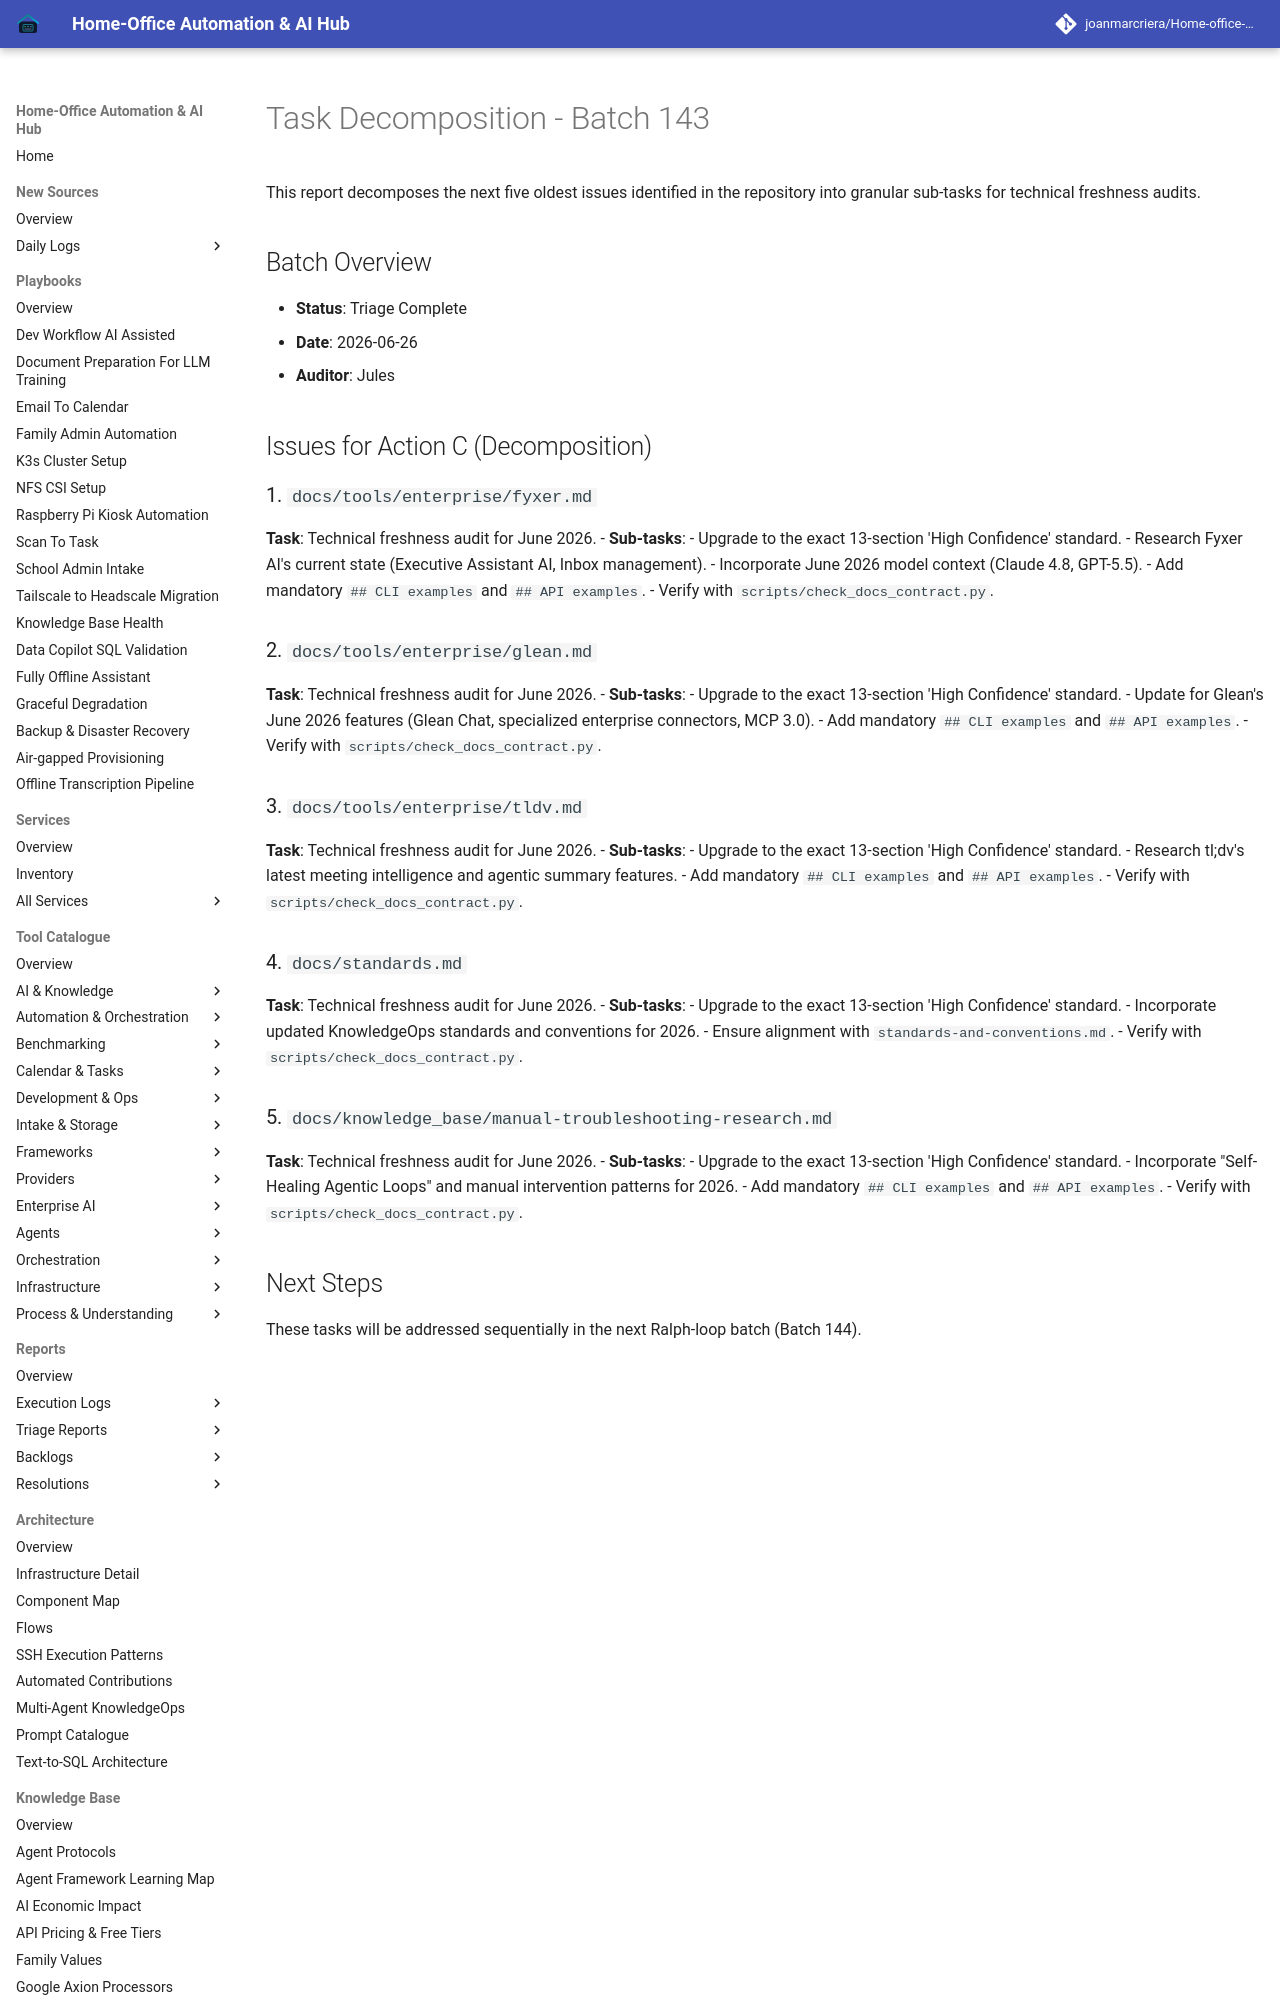

repository: joanmarcriera/Home-office-automations · page: reports/task-decomposition-batch-143/index.html · generator: mkdocs

# Task Decomposition - Batch 143

This report decomposes the next five oldest issues identified in the repository into granular sub-tasks for technical freshness audits.

## Batch Overview
- **Status**: Triage Complete
- **Date**: 2026-06-26
- **Auditor**: Jules

## Issues for Action C (Decomposition)

### 1. `docs/tools/enterprise/fyxer.md`
**Task**: Technical freshness audit for June 2026.
- **Sub-tasks**:
  - Upgrade to the exact 13-section 'High Confidence' standard.
  - Research Fyxer AI's current state (Executive Assistant AI, Inbox management).
  - Incorporate June 2026 model context (Claude 4.8, GPT-5.5).
  - Add mandatory `## CLI examples` and `## API examples`.
  - Verify with `scripts/check_docs_contract.py`.

### 2. `docs/tools/enterprise/glean.md`
**Task**: Technical freshness audit for June 2026.
- **Sub-tasks**:
  - Upgrade to the exact 13-section 'High Confidence' standard.
  - Update for Glean's June 2026 features (Glean Chat, specialized enterprise connectors, MCP 3.0).
  - Add mandatory `## CLI examples` and `## API examples`.
  - Verify with `scripts/check_docs_contract.py`.
